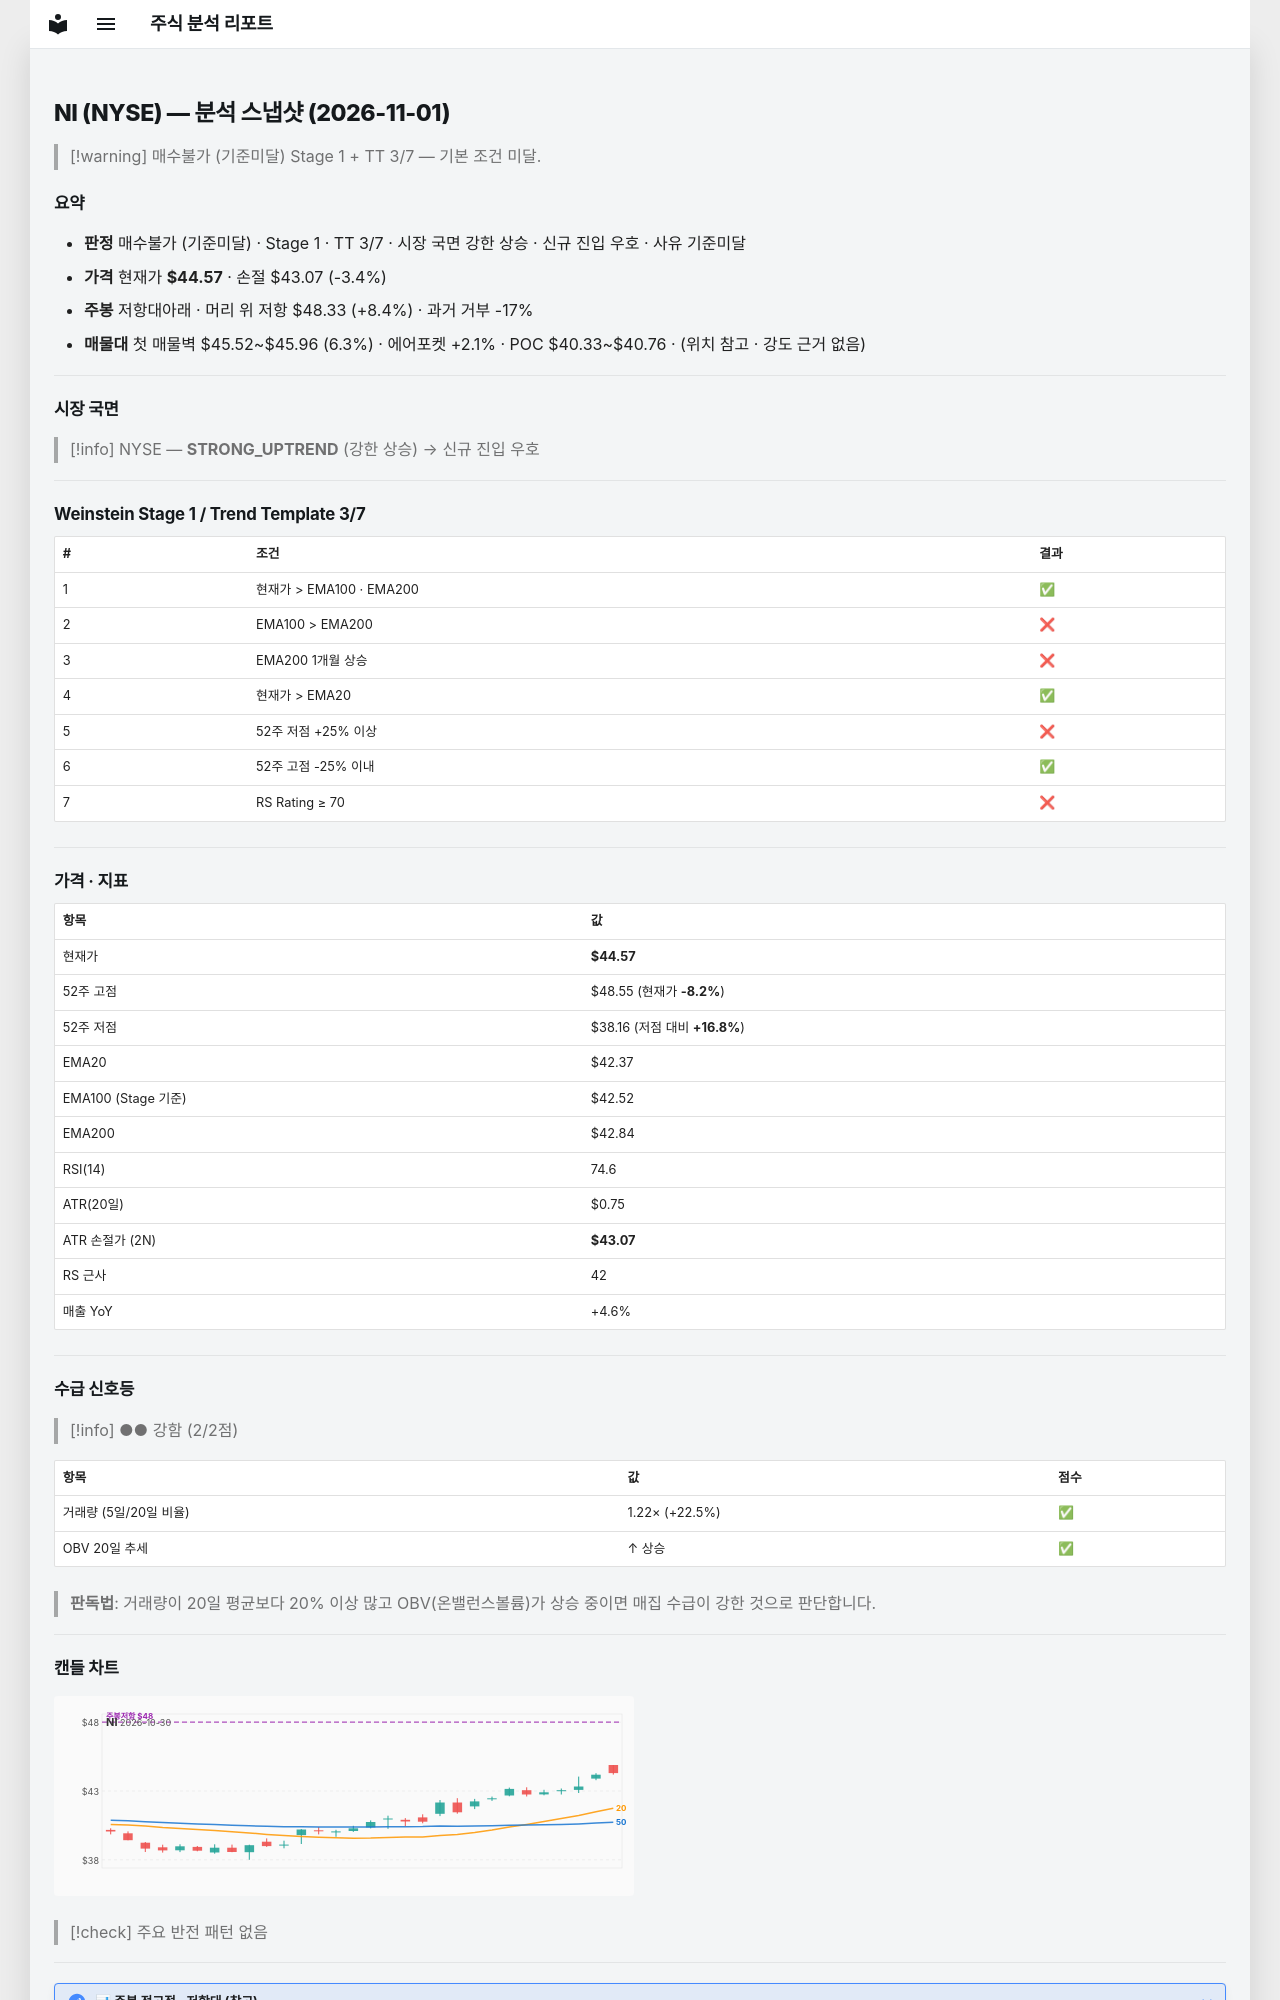

repository: soloandco/stock-reports · page: snapshots/NI-2026-11-01/index.html · generator: mkdocs

---
type: analysis-snapshot
title: NI 분석 스냅샷
ticker: NI
market: NYSE
created: 2026-11-01
updated: 2026-11-01
bar-date: 2026-10-30
verdict: 매수불가
verdict-reason: 기준미달
real-rr: 2.51
sma50-gap-pct: 5.2
weekly-position: 저항대아래
weekly-overhead-price: 48.33
weekly-overhead-pct: 8.4
stage: 1
trend-template-score: 3
tt-max: 7
ma-set: ema-20-100-200
price: 44.56999969482422
stop-price: 43.071592483436106
market-regime: STRONG_UPTREND
supply-demand-score: 2/2
supply-demand-label: 강함
status: tracking
tags:
  - stock-agent
  - watchlist
  - NI
  - analysis
related:
  - "[[analysis-template]]"
---

# NI (NYSE) — 분석 스냅샷 (2026-11-01)

> [!warning] 매수불가 (기준미달)
> Stage 1 + TT 3/7 — 기본 조건 미달.

## 요약

- **판정** 매수불가 (기준미달) · Stage 1 · TT 3/7 · 시장 국면 강한 상승 · 신규 진입 우호 · 사유 기준미달
- **가격** 현재가 **$44.57** · 손절 $43.07 (-3.4%)
- **주봉** 저항대아래 · 머리 위 저항 $48.33 (+8.4%) · 과거 거부 -17%
- **매물대** 첫 매물벽 $45.52~$45.96 (6.3%) · 에어포켓 +2.1% · POC $40.33~$40.76 · (위치 참고 · 강도 근거 없음)

---

## 시장 국면

> [!info] NYSE — **STRONG_UPTREND** (강한 상승) → 신규 진입 우호

---

## Weinstein Stage 1 / Trend Template 3/7

| # | 조건 | 결과 |
|---|------|------|
| 1 | 현재가 > EMA100 · EMA200 | ✅ |
| 2 | EMA100 > EMA200 | ❌ |
| 3 | EMA200 1개월 상승 | ❌ |
| 4 | 현재가 > EMA20 | ✅ |
| 5 | 52주 저점 +25% 이상 | ❌ |
| 6 | 52주 고점 -25% 이내 | ✅ |
| 7 | RS Rating ≥ 70 | ❌ |

---

## 가격 · 지표

| 항목 | 값 |
|------|---|
| 현재가 | **$44.57** |
| 52주 고점 | $48.55 (현재가 **-8.2%**) |
| 52주 저점 | $38.16 (저점 대비 **+16.8%**) |
| EMA20 | $42.37 |
| EMA100 (Stage 기준) | $42.52 |
| EMA200 | $42.84 |
| RSI(14) | 74.6 |
| ATR(20일) | $0.75 |
| ATR 손절가 (2N) | **$43.07** |
| RS 근사 | 42 |
| 매출 YoY | +4.6% |

---
## 수급 신호등

> [!info] ●● 강함 (2/2점)

| 항목 | 값 | 점수 |
|------|------|------|
| 거래량 (5일/20일 비율) | 1.22× (+22.5%) | ✅ |
| OBV 20일 추세 | ↑ 상승 | ✅ |

> **판독법**: 거래량이 20일 평균보다 20% 이상 많고 OBV(온밸런스볼륨)가 상승 중이면 매집 수급이 강한 것으로 판단합니다.

---
